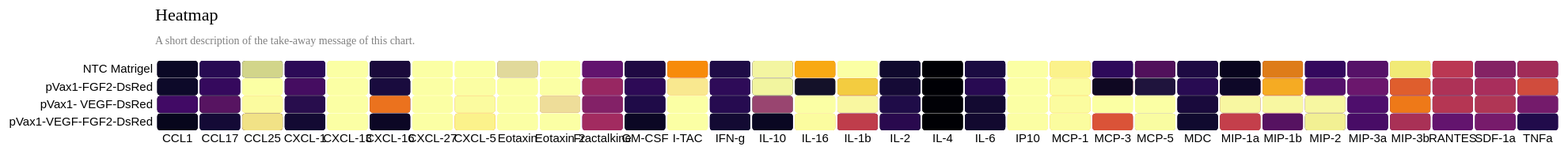
D3 v4 page, settled after 480 driven frames (8 s of simulated time); the page loaded 1 data file(s).



// set the dimensions and margins of the graph
var margin = {top: 80, right: 25, bottom: 30, left: 200},
  width = 2000 - margin.left - margin.right,
  height = 200 - margin.top - margin.bottom;

// append the svg object to the body of the page
var svg = d3.select("#my_dataviz")
.append("svg")
  .attr("width", width + margin.left + margin.right)
  .attr("height", height + margin.top + margin.bottom)
.append("g")
  .attr("transform",
        "translate(" + margin.left + "," + margin.top + ")");

//Read the data
d3.csv("heatmap.csv", function(data) {
  // Labels of row and columns -> unique identifier of the column called 'group' and 'variable'
  var myGroups = d3.map(data, function(d){return d.group;}).keys()
  var myVars = d3.map(data, function(d){return d.variable;}).keys()

  // Build X scales and axis:
  var x = d3.scaleBand()
    .range([ 0, width ])
    .domain(myGroups)
    .padding(0.05);
  svg.append("g")
    .style("font-size", 15)
    .attr("transform", "translate(0," + height + ")")
    .call(d3.axisBottom(x).tickSize(0))
    .select(".domain").remove()

  // Build Y scales and axis:
  var y = d3.scaleBand()
    .range([ height, 0 ])
    .domain(myVars)
    .padding(0.05);
  svg.append("g")
    .style("font-size", 15)
    .call(d3.axisLeft(y).tickSize(0))
    .select(".domain").remove()

  // Build color scale
  var myColor = d3.scaleSequential()
    .interpolator(d3.interpolateInferno)
    .domain([1,100])

  // create a tooltip
  var tooltip = d3.select("#my_dataviz")
    .append("div")
    .style("opacity", 0)
    .attr("class", "tooltip")
    .style("background-color", "white")
    .style("border", "solid")
    .style("border-width", "2px")
    .style("border-radius", "5px")
    .style("padding", "5px")

  // Three function that change the tooltip when user hover / move / leave a cell
  var mouseover = function(d) {
    tooltip
      .style("opacity", 1)
    d3.select(this)
      .style("stroke", "black")
      .style("opacity", 1)
  }
  var mousemove = function(d) {
    tooltip
      .html("The exact value of<br>this cell is: " + d.value)
      .style("left", (d3.mouse(this)[0]+70) + "px")
      .style("top", (d3.mouse(this)[1]) + "px")
  }
  var mouseleave = function(d) {
    tooltip
      .style("opacity", 0)
    d3.select(this)
      .style("stroke", "none")
      .style("opacity", 0.8)
  }

  // add the squares
  svg.selectAll()
    .data(data, function(d) {return d.group+':'+d.variable;})
    .enter()
    .append("rect")
      .attr("x", function(d) { return x(d.group) })
      .attr("y", function(d) { return y(d.variable) })
      .attr("rx", 4)
      .attr("ry", 4)
      .attr("width", x.bandwidth() )
      .attr("height", y.bandwidth() )
      .style("fill", function(d) { return myColor(d.value)} )
      .style("stroke-width", 4)
      .style("stroke", "none")
      .style("opacity", 0.8)
    .on("mouseover", mouseover)
    .on("mousemove", mousemove)
    .on("mouseleave", mouseleave)
})

// Add title to graph
svg.append("text")
        .attr("x", 0)
        .attr("y", -50)
        .attr("text-anchor", "left")
        .style("font-size", "22px")
        .text("Heatmap");

// Add subtitle to graph
svg.append("text")
        .attr("x", 0)
        .attr("y", -20)
        .attr("text-anchor", "left")
        .style("font-size", "14px")
        .style("fill", "grey")
        .style("max-width", 400)
        .text("A short description of the take-away message of this chart.");




### data: heatmap.csv
variable, group, value
pVax1-VEGF-FGF2-DsRed, CCL1, 8.42
pVax1-VEGF-FGF2-DsRed, CCL17, 11.86
pVax1-VEGF-FGF2-DsRed, CCL25, 3.11
pVax1-VEGF-FGF2-DsRed, CXCL-1, 3.75
pVax1-VEGF-FGF2-DsRed, CXCL-13, 122.6
pVax1-VEGF-FGF2-DsRed, CXCL-16, 16.0
pVax1-VEGF-FGF2-DsRed, CXCL-27, 357.8
pVax1-VEGF-FGF2-DsRed, CXCL-5, 77.04
pVax1-VEGF-FGF2-DsRed, Eotaxin, 1327
pVax1-VEGF-FGF2-DsRed, Eotaxin-2, 1451
pVax1-VEGF-FGF2-DsRed, Fractalkine, 28.65
pVax1-VEGF-FGF2-DsRed, GM-CSF, 1.31
pVax1-VEGF-FGF2-DsRed, I-TAC, 216
pVax1-VEGF-FGF2-DsRed, IFN-g, 12.29
pVax1-VEGF-FGF2-DsRed, IL-10, 6.82
pVax1-VEGF-FGF2-DsRed, IL-16, 83.82
pVax1-VEGF-FGF2-DsRed, IL-1b, 31.76
pVax1-VEGF-FGF2-DsRed, IL-2, 1.55
pVax1-VEGF-FGF2-DsRed, IL-4, 0.6
pVax1-VEGF-FGF2-DsRed, IL-6, 5.89
pVax1-VEGF-FGF2-DsRed, IP10, 88.27
pVax1-VEGF-FGF2-DsRed, MCP-1, 84.69
pVax1-VEGF-FGF2-DsRed, MCP-3, 51.96
pVax1-VEGF-FGF2-DsRed, MCP-5, 7.84
pVax1-VEGF-FGF2-DsRed, MDC, 1.44
pVax1-VEGF-FGF2-DsRed, MIP-1a, 5.89
pVax1-VEGF-FGF2-DsRed, MIP-1b, 15.29
pVax1-VEGF-FGF2-DsRed, MIP-2, 15.19
pVax1-VEGF-FGF2-DsRed, MIP-3a, 12.77
pVax1-VEGF-FGF2-DsRed, MIP-3b, 30.69
pVax1-VEGF-FGF2-DsRed, RANTES, 21.97
pVax1-VEGF-FGF2-DsRed, SDF-1a, 23.43
pVax1-VEGF-FGF2-DsRed, TNFa, 15.0
pVax1-VEGF-FGF2-DsRed, CCL1, 8.1
pVax1-VEGF-FGF2-DsRed, CCL17, 13.26
pVax1-VEGF-FGF2-DsRed, CCL25, 3.11
pVax1-VEGF-FGF2-DsRed, CXCL-1, 3.75
pVax1-VEGF-FGF2-DsRed, CXCL-13, 135.8
pVax1-VEGF-FGF2-DsRed, CXCL-16, 14.93
pVax1-VEGF-FGF2-DsRed, CXCL-27, 304.2
pVax1-VEGF-FGF2-DsRed, CXCL-5, 80.51
pVax1-VEGF-FGF2-DsRed, Eotaxin, 1314
pVax1-VEGF-FGF2-DsRed, Eotaxin-2, 1515
pVax1-VEGF-FGF2-DsRed, Fractalkine, 28.65
pVax1-VEGF-FGF2-DsRed, GM-CSF, 7.08
pVax1-VEGF-FGF2-DsRed, I-TAC, 228.1
pVax1-VEGF-FGF2-DsRed, IFN-g, 7.6
pVax1-VEGF-FGF2-DsRed, IL-10, 6.82
pVax1-VEGF-FGF2-DsRed, IL-16, 84.0
pVax1-VEGF-FGF2-DsRed, IL-1b, 30.33
pVax1-VEGF-FGF2-DsRed, IL-2, 7.43
pVax1-VEGF-FGF2-DsRed, IL-4, 0.39
pVax1-VEGF-FGF2-DsRed, IL-6, 6.16
pVax1-VEGF-FGF2-DsRed, IP10, 115.5
pVax1-VEGF-FGF2-DsRed, MCP-1, 84.69
pVax1-VEGF-FGF2-DsRed, MCP-3, 51.74
pVax1-VEGF-FGF2-DsRed, MCP-5, 93.17
pVax1-VEGF-FGF2-DsRed, MDC, 6.12
pVax1-VEGF-FGF2-DsRed, MIP-1a, 69.18
pVax1-VEGF-FGF2-DsRed, MIP-1b, 59.2
... 468 more rows